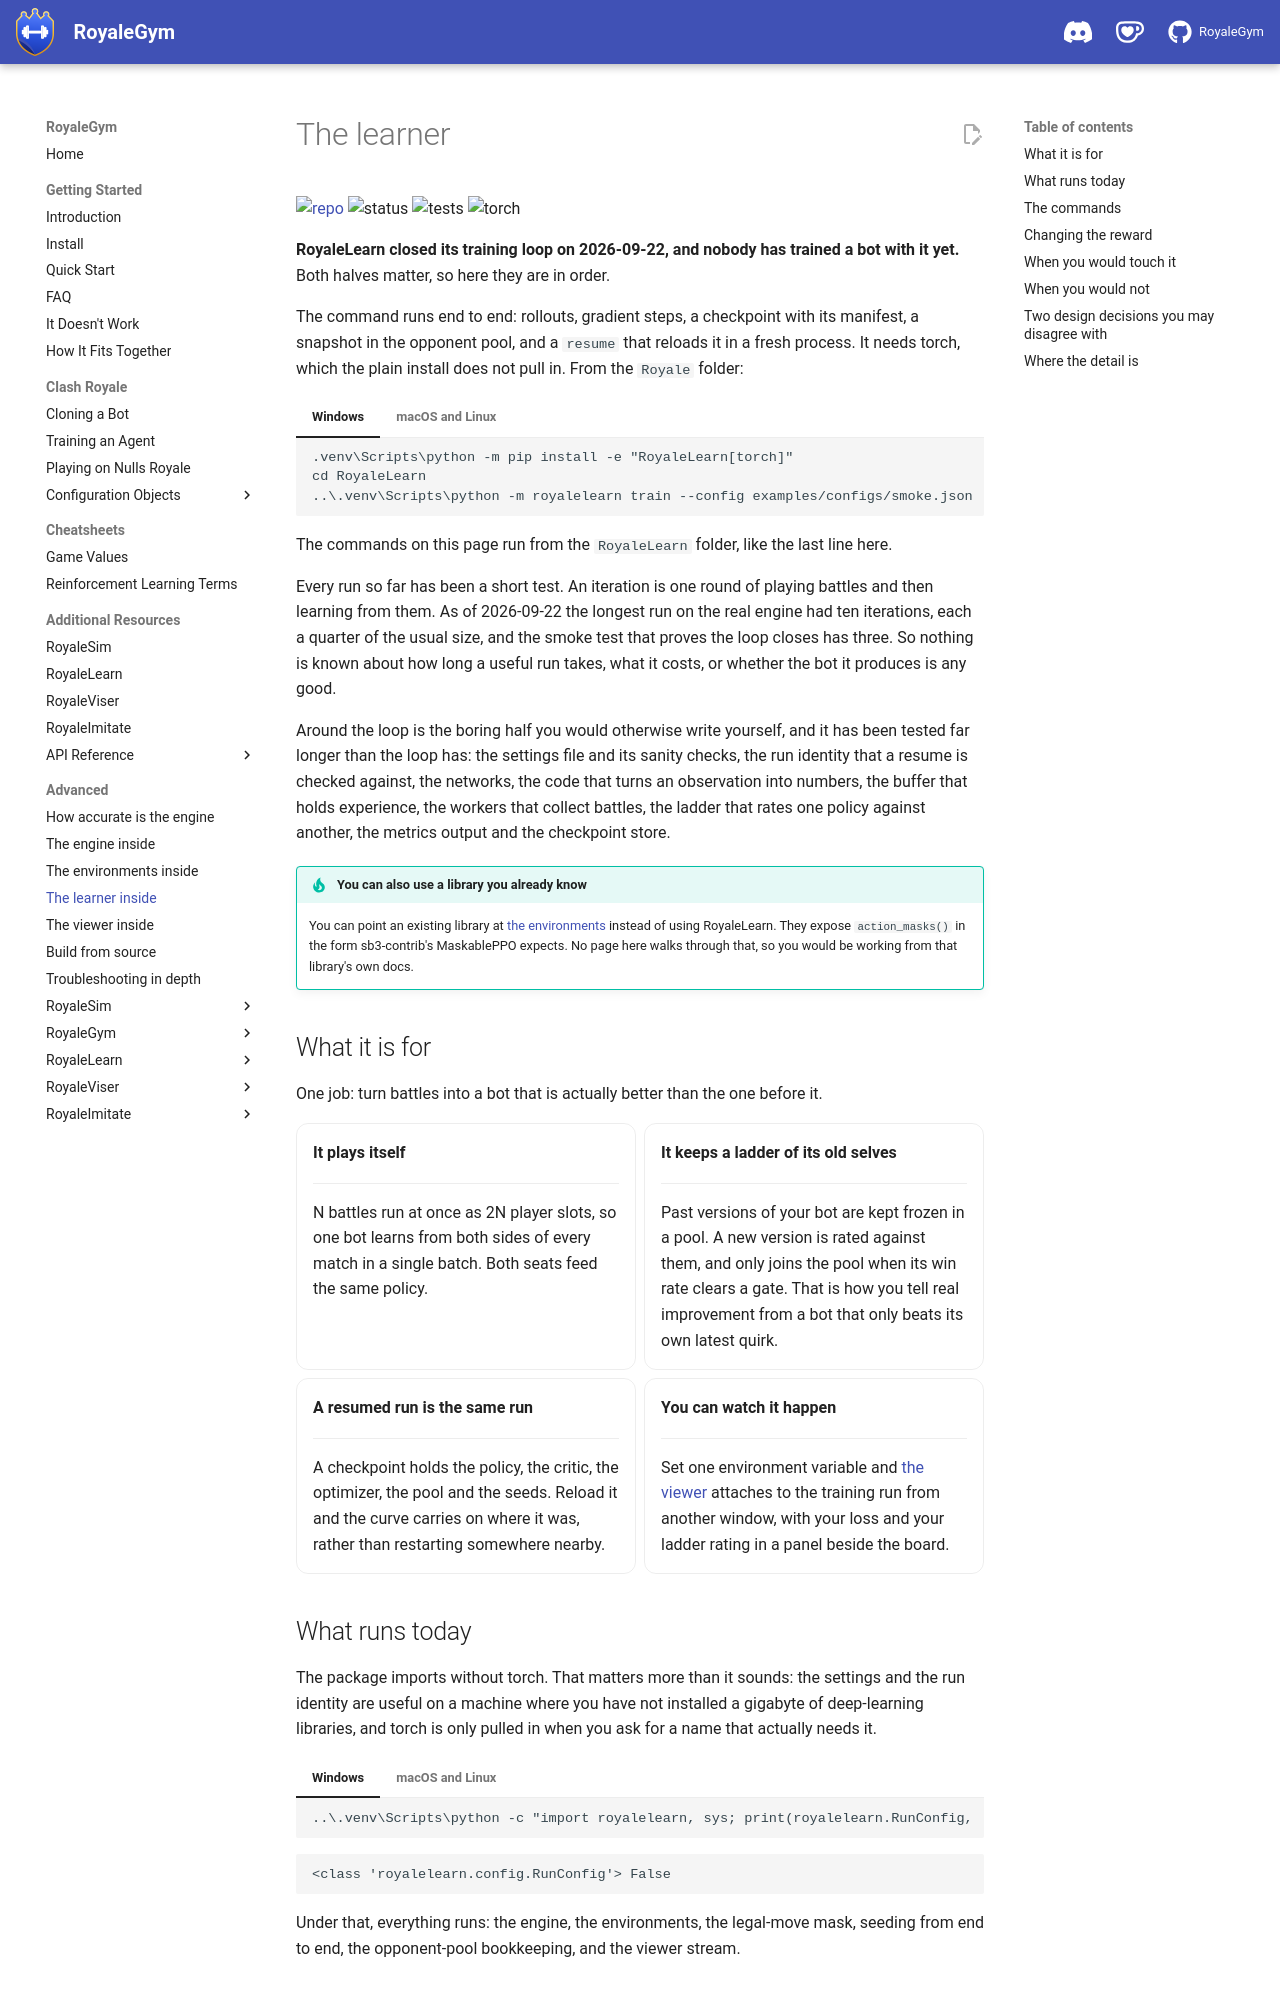

repository: RoyaleGym/RoyaleGym · page: pieces/learner/index.html · generator: mkdocs

# The learner

[![repo](https://img.shields.io/badge/repo-RoyaleLearn-3776AB?style=flat-square&logo=python&logoColor=white)](https://github.com/RoyaleGym/RoyaleLearn)
![status](https://img.shields.io/badge/training%20loop-runs%20on%20the%20real%20engine-d29922?style=flat-square)
![tests](https://img.shields.io/badge/tests-green%2C%20and%20growing%20fast-2ea043?style=flat-square)
![torch](https://img.shields.io/badge/torch-optional%20extra-555?style=flat-square)

**RoyaleLearn closed its training loop on 2026-09-22, and nobody has trained a bot with it
yet.** Both halves matter, so here they are in order.

The command runs end to end: rollouts, gradient steps, a checkpoint with its manifest, a
snapshot in the opponent pool, and a `resume` that reloads it in a fresh process. It needs
torch, which the plain install does not pull in. From the `Royale` folder:

=== "Windows"

    ```
    .venv\Scripts\python -m pip install -e "RoyaleLearn[torch]"
    cd RoyaleLearn
    ..\.venv\Scripts\python -m royalelearn train --config examples/configs/smoke.json
    ```

=== "macOS and Linux"

    ```
    .venv/bin/python -m pip install -e "RoyaleLearn[torch]"
    cd RoyaleLearn
    ../.venv/bin/python -m royalelearn train --config examples/configs/smoke.json
    ```

The commands on this page run from the `RoyaleLearn` folder, like the last line here.

Every run so far has been a short test. An iteration is one round of playing battles and then
learning from them. As of 2026-09-22 the longest run on the real engine had ten iterations,
each a quarter of the usual size, and the smoke test that proves the loop closes has three. So
nothing is known about how long a useful run takes, what it costs, or whether the bot it
produces is any good.

Around the loop is the boring half you would otherwise write yourself, and it has been tested
far longer than the loop has: the settings file and its sanity checks, the run identity that a
resume is checked against, the networks, the code that turns an observation into numbers, the
buffer that holds experience, the workers that collect battles, the ladder that rates one
policy against another, the metrics output and the checkpoint store.

!!! tip "You can also use a library you already know"
    You can point an existing library at [the environments](environments.md) instead of using
    RoyaleLearn. They expose `action_masks()` in the form sb3-contrib's MaskablePPO expects.
    No page here walks through that, so you would be working from that library's own docs.

## What it is for

One job: turn battles into a bot that is actually better than the one before it.

<div class="grid cards" markdown>

-   **It plays itself**

    ---

    N battles run at once as 2N player slots, so one bot learns from both sides of every match
    in a single batch. Both seats feed the same policy.

-   **It keeps a ladder of its old selves**

    ---

    Past versions of your bot are kept frozen in a pool. A new version is rated against them,
    and only joins the pool when its win rate clears a gate. That is how you tell real
    improvement from a bot that only beats its own latest quirk.

-   **A resumed run is the same run**

    ---

    A checkpoint holds the policy, the critic, the optimizer, the pool and the seeds. Reload it
    and the curve carries on where it was, rather than restarting somewhere nearby.

-   **You can watch it happen**

    ---

    Set one environment variable and [the viewer](viewer.md) attaches to the training run from
    another window, with your loss and your ladder rating in a panel beside the board.

</div>

## What runs today

The package imports without torch. That matters more than it sounds: the settings and the run
identity are useful on a machine where you have not installed a gigabyte of deep-learning
libraries, and torch is only pulled in when you ask for a name that actually needs it.

=== "Windows"

    ```
    ..\.venv\Scripts\python -c "import royalelearn, sys; print(royalelearn.RunConfig, 'torch' in sys.modules)"
    ```

=== "macOS and Linux"

    ```
    ../.venv/bin/python -c "import royalelearn, sys; print(royalelearn.RunConfig, 'torch' in sys.modules)"
    ```

```
<class 'royalelearn.config.RunConfig'> False
```

Under that, everything runs: the engine, the environments, the legal-move mask, seeding from end
to end, the opponent-pool bookkeeping, and the viewer stream.
